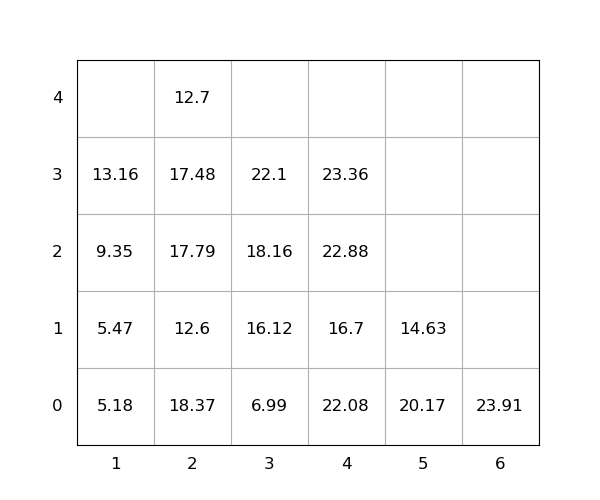

Values plotted in this chart, from the file beside it:
idx, loc_x, loc_y, loc_z, weight, group, score, seq, reloc, size(ft)
1, 2, 0, 0, 18.37, 0, 18.37, 1, 1.0, 20
2, 2, 0, 1, 12.6, 0, 12.6, 2, 1.0, 20
3, 3, 0, 0, 6.99, 0, 6.99, 3, 0, 20
4, 1, 0, 0, 5.18, 0, 5.18, 4, 0, 20
5, 4, 0, 0, 22.08, 0, 22.08, 5, 1.0, 20
6, 2, 0, 2, 17.79, 0, 17.79, 6, 1.0, 20
7, 4, 0, 1, 16.7, 0, 16.7, 7, 1.0, 20
8, 1, 0, 1, 5.47, 0, 5.47, 8, 0, 20
9, 6, 0, 0, 23.91, 0, 23.91, 9, 0, 20
10, 3, 0, 1, 16.12, 0, 16.12, 10, 0, 20
11, 3, 0, 2, 18.16, 0, 18.16, 11, 1.0, 20
12, 4, 0, 2, 22.88, 0, 22.88, 12, 1.0, 20
13, 2, 0, 3, 17.48, 0, 17.48, 13, 1.0, 20
14, 1, 0, 2, 9.35, 0, 9.35, 14, 0, 20
15, 4, 0, 3, 23.36, 0, 23.36, 15, 1.0, 20
16, 5, 0, 0, 20.17, 0, 20.17, 16, 1.0, 20
17, 2, 0, 4, 12.7, 0, 12.7, 17, 1.0, 20
18, 3, 0, 3, 22.1, 0, 22.1, 18, 1.0, 20
19, 1, 0, 3, 13.16, 0, 13.16, 19, 0, 20
20, 5, 0, 1, 14.63, 0, 14.63, 20, 1.0, 20
